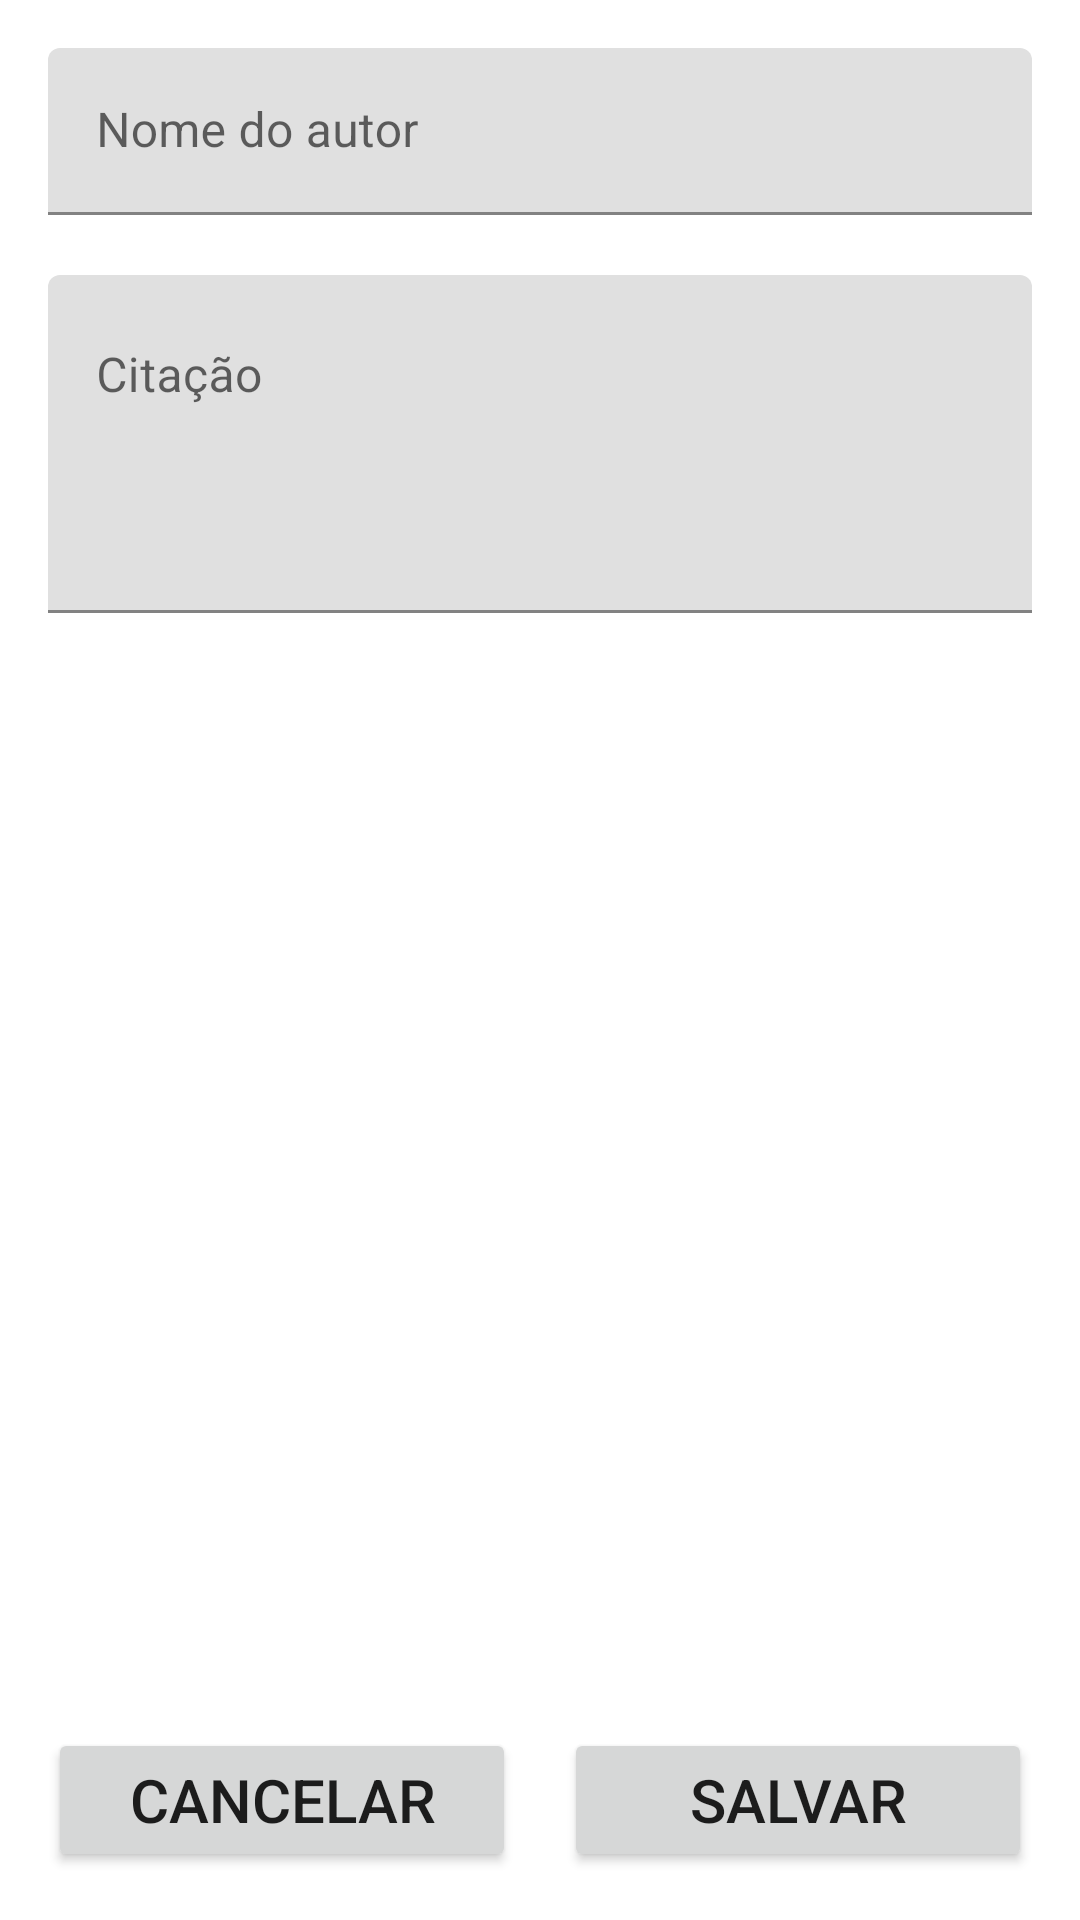

Here is an Android app screen rendered from its layout file. Give the layout XML and the strings, colors and styles it references.
<!-- AndroidManifest.xml: application theme Theme.Quotes -->
<!-- res/layout/activity_add_quote.xml -->
<?xml version="1.0" encoding="utf-8"?>
<androidx.constraintlayout.widget.ConstraintLayout xmlns:android="http://schemas.android.com/apk/res/android"
    xmlns:app="http://schemas.android.com/apk/res-auto"
    xmlns:tools="http://schemas.android.com/tools"
    android:layout_width="match_parent"
    android:layout_height="match_parent"
    android:padding="16dp"
    tools:context=".ui.add_quote.AddQuoteActivity">

    <com.google.android.material.textfield.TextInputLayout
        android:id="@+id/text_input_author_name"
        android:layout_width="match_parent"
        android:layout_height="wrap_content"
        app:layout_constraintLeft_toLeftOf="parent"
        app:layout_constraintRight_toRightOf="parent"
        app:layout_constraintTop_toTopOf="parent">

        <com.google.android.material.textfield.TextInputEditText
            android:id="@+id/edit_text_author_name"
            android:layout_width="match_parent"
            android:layout_height="wrap_content"
            android:hint="@string/author_name"
            android:inputType="textPersonName|text|textCapSentences" />
    </com.google.android.material.textfield.TextInputLayout>

    <com.google.android.material.textfield.TextInputLayout
        android:id="@+id/text_input_quote"
        android:layout_width="match_parent"
        android:layout_height="wrap_content"
        android:layout_marginTop="20dp"
        app:layout_constraintEnd_toEndOf="@+id/text_input_author_name"
        app:layout_constraintStart_toStartOf="@+id/text_input_author_name"
        app:layout_constraintTop_toBottomOf="@+id/text_input_author_name">

        <com.google.android.material.textfield.TextInputEditText
            android:id="@+id/edit_text_quote"
            android:layout_width="match_parent"
            android:layout_height="wrap_content"
            android:gravity="start|top"
            android:hint="@string/quote"
            android:inputType="textCapSentences|textMultiLine"
            android:minLines="4"
            android:textAlignment="viewStart" />
    </com.google.android.material.textfield.TextInputLayout>

    <Button
        android:id="@+id/cancel_button"
        android:layout_width="0dp"
        android:layout_height="wrap_content"
        android:layout_marginEnd="8dp"
        android:text="@string/cancel"
        android:textSize="20sp"
        app:layout_constraintBottom_toBottomOf="parent"
        app:layout_constraintEnd_toStartOf="@+id/save_quote"
        app:layout_constraintHorizontal_bias="0.5"
        app:layout_constraintStart_toStartOf="parent" />

    <Button
        android:id="@+id/save_quote"
        android:layout_width="0dp"
        android:layout_height="wrap_content"
        android:layout_marginStart="8dp"
        android:text="@string/save"
        android:textSize="20sp"
        app:layout_constraintBaseline_toBaselineOf="@+id/cancel_button"
        app:layout_constraintEnd_toEndOf="parent"
        app:layout_constraintHorizontal_bias="0.5"
        app:layout_constraintStart_toEndOf="@+id/cancel_button" />
</androidx.constraintlayout.widget.ConstraintLayout>
<!-- resources referenced by this layout -->
<resources>
  <string name="author_name">Nome do autor</string>
  <string name="cancel">Cancelar</string>
  <string name="quote">Citação</string>
  <string name="save">Salvar</string>
  <style name="Theme.Quotes" parent="Theme.MaterialComponents.DayNight.DarkActionBar">
          
          <item name="colorPrimary">@color/purple_500</item>
          <item name="colorPrimaryVariant">@color/purple_700</item>
          <item name="colorOnPrimary">@color/white</item>
          
          <item name="colorSecondary">@color/teal_200</item>
          <item name="colorSecondaryVariant">@color/teal_700</item>
          <item name="colorOnSecondary">@color/black</item>
          
          <item name="android:statusBarColor">?attr/colorPrimaryVariant</item>
          
      </style>
  <!-- not gathered from this repository: default colours our renderer supplied (Android Studio template values) -->
  <color name="purple_500">#FF6200EE</color>
  <color name="purple_700">#FF3700B3</color>
  <color name="teal_200">#FF03DAC5</color>
  <color name="teal_700">#FF018786</color>
  <color name="black">#FF000000</color>
  <color name="white">#FFFFFFFF</color>
</resources>
